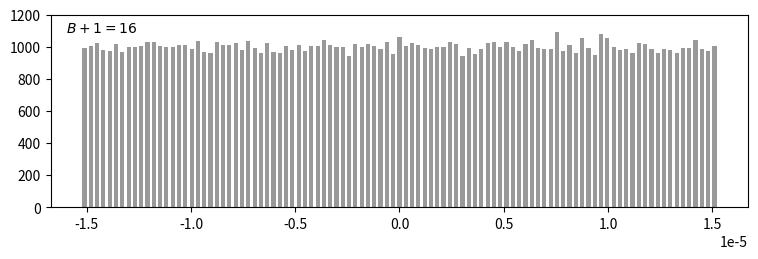

Write Python code to recreate this figure.
import numpy as np
import matplotlib.pyplot as plt


B = 16-1
Xm = 1
Delta = 1.0*Xm/(2**B)
f = lambda x: 0.99*np.cos(1.0*x/10)
quant = lambda x: np.where(x<-Xm, -Xm, np.where(x<Xm-Delta, np.floor((x+(Delta/2))/Delta)*Delta, Xm-Delta))

fig = plt.figure(figsize=(9, 2.5), dpi=120)
ax = fig.subplots(1, 1)
ax.set_ylim(0, 1200)

x = np.arange(101000)
y = f(x)
qy = quant(y)
ax.hist(qy-y, 101, rwidth=.66, color='#999999')
#ax.text(-.0041, 1090, r"$B+1=8$", color='k')
ax.text(-.000016, 1090, r"$B+1=16$", color='k')

#fig.savefig("Stastics8.png", format='png')
fig.savefig("Stastics16.png", format='png')
plt.show()
